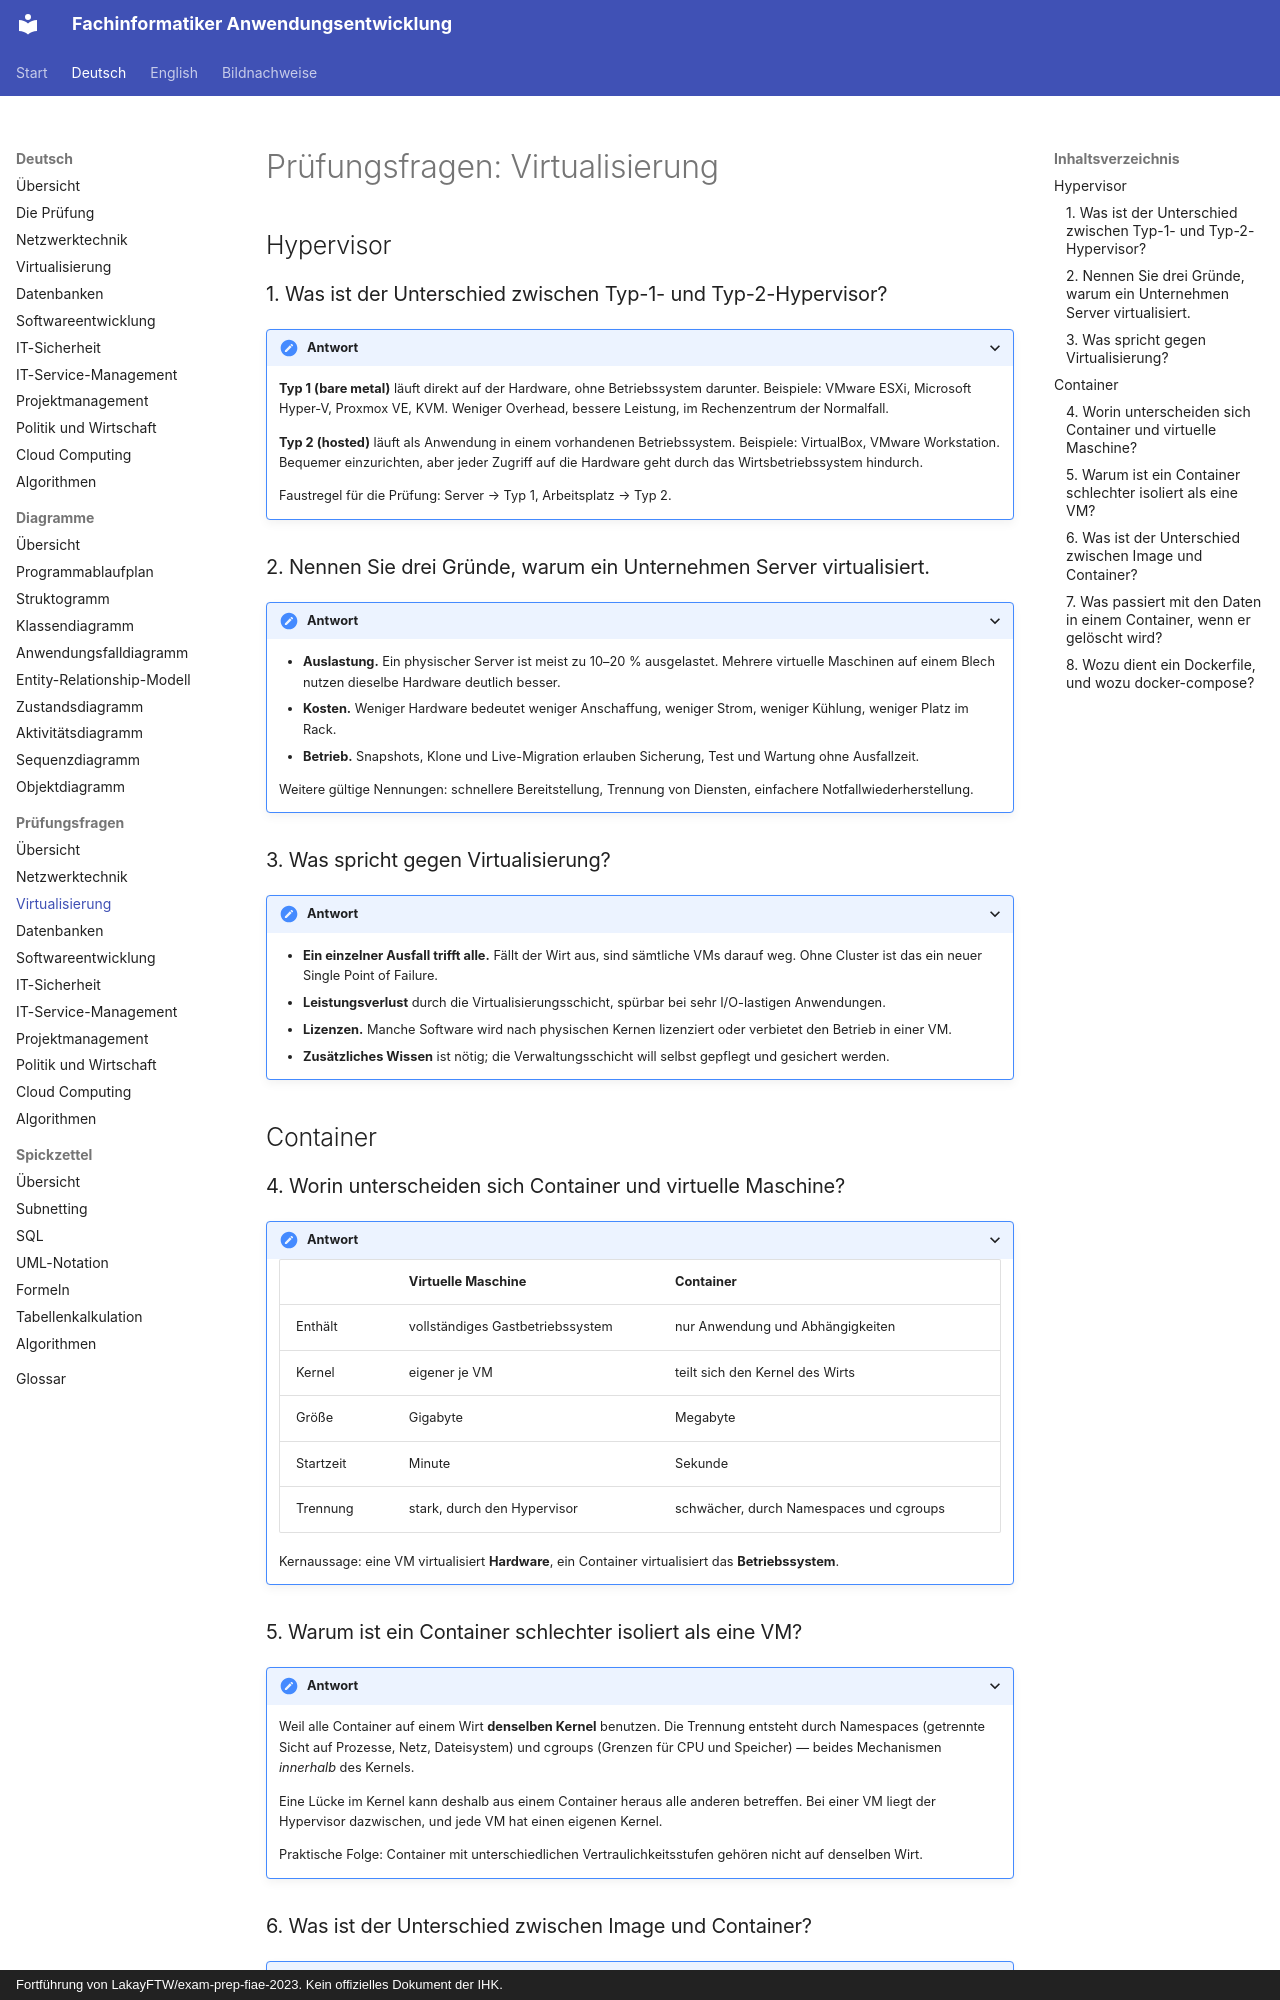

repository: ftrauernicht/fachinformatiker-anwendungsentwicklung · page: de/pruefungsfragen/02-virtualisierung.html · generator: mkdocs · copyright: Fortführung von LakayFTW/exam-prep-fiae-2023. Kein offizielles Dokument der IHK.

# Prüfungsfragen: Virtualisierung

## Inhaltsverzeichnis

- [Hypervisor](#hypervisor)
  - [1. Was ist der Unterschied zwischen Typ-1- und Typ-2-Hypervisor?](#1-was-ist-der-unterschied-zwischen-typ-1--und-typ-2-hypervisor)
  - [2. Nennen Sie drei Gründe, warum ein Unternehmen Server virtualisiert.](#2-nennen-sie-drei-gründe-warum-ein-unternehmen-server-virtualisiert)
  - [3. Was spricht gegen Virtualisierung?](#3-was-spricht-gegen-virtualisierung)
- [Container](#container)
  - [4. Worin unterscheiden sich Container und virtuelle Maschine?](#4-worin-unterscheiden-sich-container-und-virtuelle-maschine)
  - [5. Warum ist ein Container schlechter isoliert als eine VM?](#5-warum-ist-ein-container-schlechter-isoliert-als-eine-vm)
  - [6. Was ist der Unterschied zwischen Image und Container?](#6-was-ist-der-unterschied-zwischen-image-und-container)
  - [7. Was passiert mit den Daten in einem Container, wenn er gelöscht wird?](#7-was-passiert-mit-den-daten-in-einem-container-wenn-er-gelöscht-wird)
  - [8. Wozu dient ein Dockerfile, und wozu docker-compose?](#8-wozu-dient-ein-dockerfile-und-wozu-docker-compose)

## Hypervisor

### 1. Was ist der Unterschied zwischen Typ-1- und Typ-2-Hypervisor?

<details markdown="1">
<summary>Antwort</summary>

**Typ 1 (bare metal)** läuft direkt auf der Hardware, ohne Betriebssystem darunter.
Beispiele: VMware ESXi, Microsoft Hyper-V, Proxmox VE, KVM. Weniger Overhead, bessere
Leistung, im Rechenzentrum der Normalfall.

**Typ 2 (hosted)** läuft als Anwendung in einem vorhandenen Betriebssystem. Beispiele:
VirtualBox, VMware Workstation. Bequemer einzurichten, aber jeder Zugriff auf die
Hardware geht durch das Wirtsbetriebssystem hindurch.

Faustregel für die Prüfung: Server → Typ 1, Arbeitsplatz → Typ 2.

</details>

### 2. Nennen Sie drei Gründe, warum ein Unternehmen Server virtualisiert.

<details markdown="1">
<summary>Antwort</summary>

- **Auslastung.** Ein physischer Server ist meist zu 10–20 % ausgelastet. Mehrere
  virtuelle Maschinen auf einem Blech nutzen dieselbe Hardware deutlich besser.
- **Kosten.** Weniger Hardware bedeutet weniger Anschaffung, weniger Strom, weniger
  Kühlung, weniger Platz im Rack.
- **Betrieb.** Snapshots, Klone und Live-Migration erlauben Sicherung, Test und Wartung
  ohne Ausfallzeit.

Weitere gültige Nennungen: schnellere Bereitstellung, Trennung von Diensten, einfachere
Notfallwiederherstellung.

</details>

### 3. Was spricht gegen Virtualisierung?

<details markdown="1">
<summary>Antwort</summary>

- **Ein einzelner Ausfall trifft alle.** Fällt der Wirt aus, sind sämtliche VMs darauf
  weg. Ohne Cluster ist das ein neuer Single Point of Failure.
- **Leistungsverlust** durch die Virtualisierungsschicht, spürbar bei sehr I/O-lastigen
  Anwendungen.
- **Lizenzen.** Manche Software wird nach physischen Kernen lizenziert oder verbietet den
  Betrieb in einer VM.
- **Zusätzliches Wissen** ist nötig; die Verwaltungsschicht will selbst gepflegt und
  gesichert werden.

</details>

## Container

### 4. Worin unterscheiden sich Container und virtuelle Maschine?

<details markdown="1">
<summary>Antwort</summary>

| | Virtuelle Maschine | Container |
|---|---|---|
| Enthält | vollständiges Gastbetriebssystem | nur Anwendung und Abhängigkeiten |
| Kernel | eigener je VM | teilt sich den Kernel des Wirts |
| Größe | Gigabyte | Megabyte |
| Startzeit | Minute | Sekunde |
| Trennung | stark, durch den Hypervisor | schwächer, durch Namespaces und cgroups |

Kernaussage: eine VM virtualisiert **Hardware**, ein Container virtualisiert das
**Betriebssystem**.

</details>
